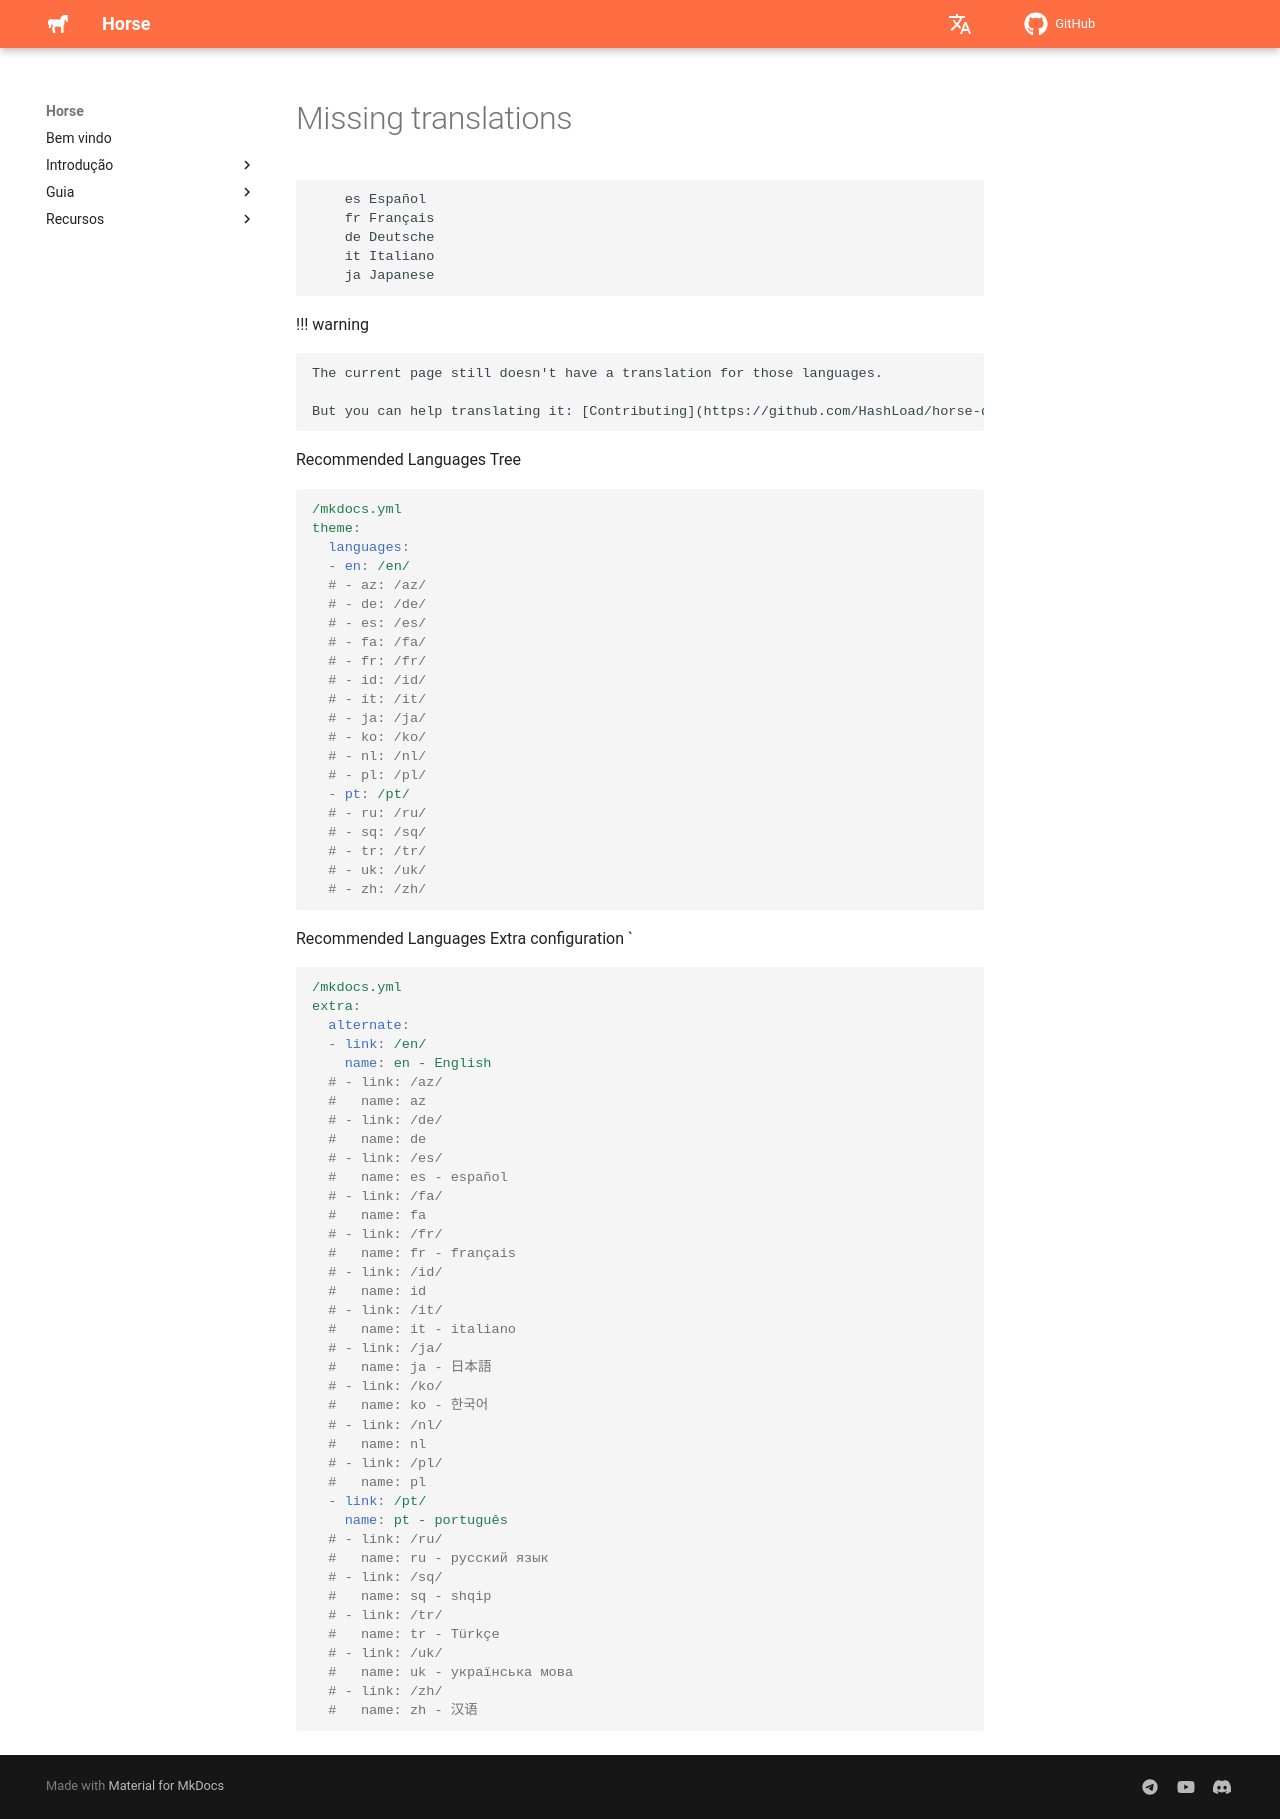

repository: HashLoad/horse-doc · page: missing-translations/index.html · generator: mkdocs

```
    es Español
    fr Français
    de Deutsche
    it Italiano
    ja Japanese
```

!!! warning

    The current page still doesn't have a translation for those languages.

    But you can help translating it: [Contributing](https://github.com/HashLoad/horse-doc){.internal-link target=_blank}.

Recommended Languages Tree

```yml
/mkdocs.yml
theme:
  languages:
  - en: /en/
  # - az: /az/
  # - de: /de/
  # - es: /es/
  # - fa: /fa/
  # - fr: /fr/
  # - id: /id/
  # - it: /it/
  # - ja: /ja/
  # - ko: /ko/
  # - nl: /nl/
  # - pl: /pl/
  - pt: /pt/
  # - ru: /ru/
  # - sq: /sq/
  # - tr: /tr/
  # - uk: /uk/
  # - zh: /zh/
```

Recommended Languages Extra configuration `

```yml
/mkdocs.yml
extra:
  alternate:
  - link: /en/
    name: en - English
  # - link: /az/
  #   name: az
  # - link: /de/
  #   name: de
  # - link: /es/
  #   name: es - español
  # - link: /fa/
  #   name: fa
  # - link: /fr/
  #   name: fr - français
  # - link: /id/
  #   name: id
  # - link: /it/
  #   name: it - italiano
  # - link: /ja/
  #   name: ja - 日本語
  # - link: /ko/
  #   name: ko - 한국어
  # - link: /nl/
  #   name: nl
  # - link: /pl/
  #   name: pl
  - link: /pt/
    name: pt - português
  # - link: /ru/
  #   name: ru - русский язык
  # - link: /sq/
  #   name: sq - shqip
  # - link: /tr/
  #   name: tr - Türkçe
  # - link: /uk/
  #   name: uk - українська мова
  # - link: /zh/
  #   name: zh - 汉语
```
